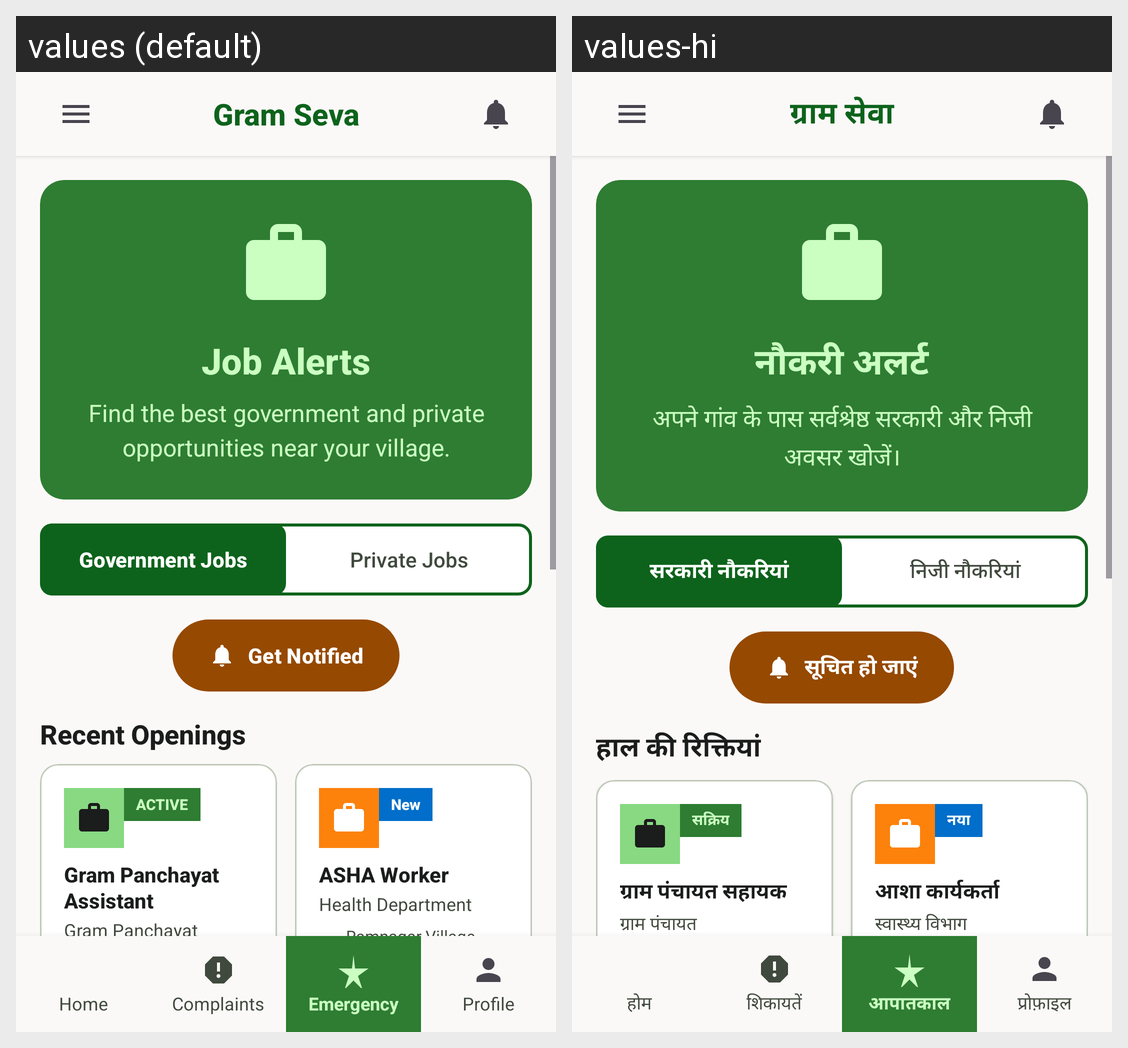

Here is an Android app screen in its default locale and in the app's own translations. Write out the translated-string differences for the strings that appear on this screen.
Android screen res/layout/activity_job_alerts.xml rendered under 2 locales, left to right: values (default), values-hi. Device: Nexus 5 (rendered at 1080×1920; each locale shown at half size, 540×960, under a caption strip naming it); theme Theme.GRAMSEVA.
Strings drawn on this screen, with the default value and each locale's value (text and hints the layout hard-codes, and strings that could not be matched under every locale, appear in the picture but are not listed):

app_title
  values: Gram Seva
  values-hi: ग्राम सेवा

job_alerts
  values: Job Alerts
  values-hi: नौकरी अलर्ट

job_alerts_desc
  values: Find the best government and private opportunities near your village.
  values-hi: अपने गांव के पास सर्वश्रेष्ठ सरकारी और निजी अवसर खोजें।

govt_jobs
  values: Government Jobs
  values-hi: सरकारी नौकरियां

private_jobs
  values: Private Jobs
  values-hi: निजी नौकरियां

get_notified
  values: Get Notified
  values-hi: सूचित हो जाएं

recent_openings
  values: Recent Openings
  values-hi: हाल की रिक्तियां

active
  values: ACTIVE
  values-hi: सक्रिय

job_gram_panchayat
  values: Gram Panchayat Assistant
  values-hi: ग्राम पंचायत सहायक

job_gram_panchayat_org
  values: Gram Panchayat
  values-hi: ग्राम पंचायत

tag_new
  values: New
  values-hi: नया

job_asha
  values: ASHA Worker
  values-hi: आशा कार्यकर्ता

job_asha_org
  values: Health Department
  values-hi: स्वास्थ्य विभाग

home
  values: Home
  values-hi: होम

nav_complaints
  values: Complaints
  values-hi: शिकायतें

emergency_services
  values: Emergency
  values-hi: आपातकाल

profile
  values: Profile
  values-hi: प्रोफ़ाइल
